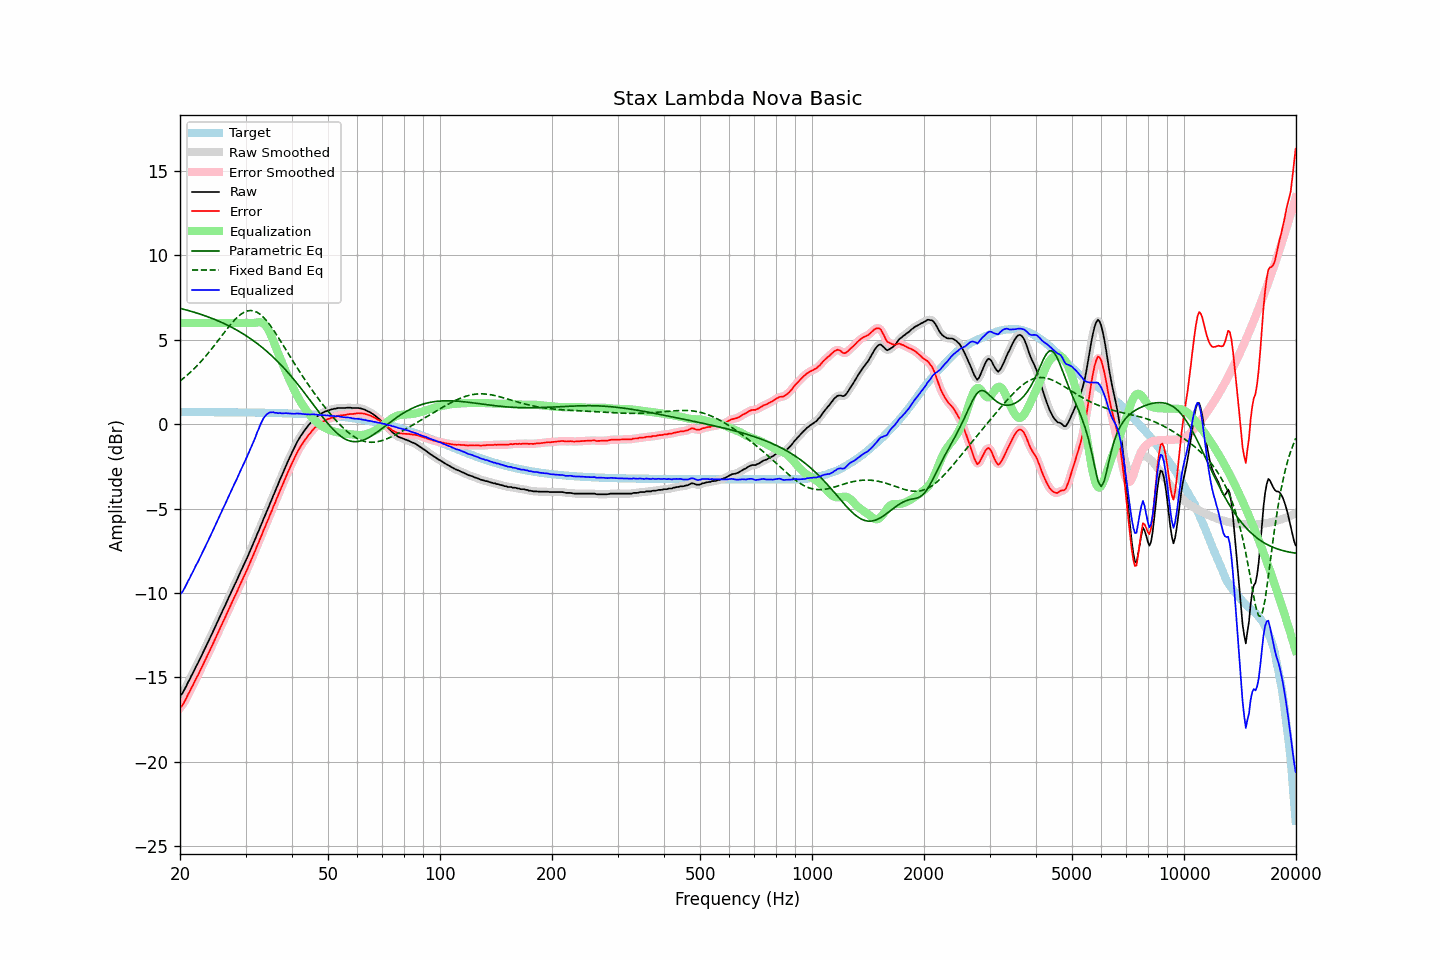

Values plotted in this chart, from the file beside it:
frequency, raw, error, smoothed, error_smoothed, equalization, parametric_eq, fixed_band_eq, equalized_raw, equalized_smoothed, target
20.00, -16.07, -16.79, -16.09, -16.81, 6.00, 6.86, 2.56, -10.07, -10.09, 0.72
20.20, -16.00, -16.72, -15.98, -16.70, 6.00, 6.84, 2.63, -10.00, -9.98, 0.72
20.40, -15.86, -16.58, -15.84, -16.56, 6.00, 6.81, 2.71, -9.86, -9.84, 0.72
20.61, -15.68, -16.40, -15.69, -16.41, 6.00, 6.79, 2.79, -9.68, -9.69, 0.72
20.81, -15.50, -16.22, -15.50, -16.22, 6.00, 6.76, 2.87, -9.50, -9.50, 0.72
21.02, -15.29, -16.01, -15.30, -16.02, 6.00, 6.74, 2.95, -9.29, -9.30, 0.72
21.23, -15.13, -15.85, -15.12, -15.84, 6.00, 6.71, 3.04, -9.13, -9.12, 0.72
21.44, -14.92, -15.64, -14.93, -15.65, 6.00, 6.68, 3.13, -8.92, -8.93, 0.72
21.66, -14.75, -15.47, -14.74, -15.46, 6.00, 6.66, 3.22, -8.75, -8.74, 0.72
21.87, -14.56, -15.28, -14.55, -15.27, 6.00, 6.63, 3.31, -8.56, -8.55, 0.72
22.09, -14.35, -15.07, -14.37, -15.09, 6.00, 6.60, 3.41, -8.35, -8.37, 0.72
22.31, -14.19, -14.90, -14.17, -14.89, 6.00, 6.57, 3.50, -8.19, -8.17, 0.72
22.54, -13.98, -14.70, -13.98, -14.69, 6.00, 6.54, 3.60, -7.98, -7.98, 0.72
22.76, -13.77, -14.49, -13.79, -14.50, 6.00, 6.51, 3.71, -7.77, -7.79, 0.72
22.99, -13.59, -14.31, -13.59, -14.30, 6.00, 6.47, 3.81, -7.59, -7.59, 0.72
23.22, -13.40, -14.12, -13.39, -14.11, 6.00, 6.44, 3.92, -7.40, -7.39, 0.72
23.45, -13.20, -13.91, -13.20, -13.91, 6.00, 6.41, 4.03, -7.20, -7.20, 0.71
23.69, -12.99, -13.71, -13.00, -13.71, 6.00, 6.37, 4.15, -6.99, -7.00, 0.71
23.92, -12.80, -13.51, -12.80, -13.51, 6.00, 6.34, 4.26, -6.80, -6.80, 0.71
24.16, -12.60, -13.31, -12.60, -13.31, 6.00, 6.30, 4.38, -6.60, -6.60, 0.71
24.40, -12.40, -13.11, -12.40, -13.11, 6.00, 6.26, 4.50, -6.40, -6.40, 0.71
24.65, -12.19, -12.90, -12.19, -12.90, 6.00, 6.23, 4.62, -6.19, -6.19, 0.71
24.89, -11.98, -12.69, -11.98, -12.69, 6.00, 6.19, 4.74, -5.98, -5.98, 0.71
25.14, -11.78, -12.49, -11.77, -12.48, 6.00, 6.15, 4.87, -5.78, -5.77, 0.71
25.39, -11.57, -12.28, -11.57, -12.28, 6.00, 6.11, 4.99, -5.57, -5.57, 0.71
25.65, -11.36, -12.07, -11.36, -12.07, 6.00, 6.07, 5.12, -5.36, -5.36, 0.71
25.91, -11.16, -11.87, -11.16, -11.87, 6.00, 6.02, 5.24, -5.16, -5.16, 0.71
26.16, -10.95, -11.66, -10.95, -11.66, 6.00, 5.98, 5.37, -4.95, -4.95, 0.71
26.43, -10.75, -11.46, -10.75, -11.46, 6.00, 5.94, 5.49, -4.75, -4.75, 0.71
26.69, -10.54, -11.25, -10.54, -11.25, 6.00, 5.89, 5.61, -4.54, -4.54, 0.71
26.96, -10.33, -11.04, -10.34, -11.04, 6.00, 5.84, 5.73, -4.33, -4.34, 0.71
27.23, -10.13, -10.84, -10.13, -10.83, 6.00, 5.79, 5.85, -4.13, -4.13, 0.71
27.50, -9.92, -10.63, -9.92, -10.62, 6.00, 5.75, 5.96, -3.92, -3.92, 0.70
27.77, -9.71, -10.41, -9.72, -10.42, 6.00, 5.70, 6.07, -3.71, -3.72, 0.70
28.05, -9.51, -10.21, -9.51, -10.22, 6.00, 5.64, 6.18, -3.51, -3.51, 0.70
28.33, -9.32, -10.02, -9.31, -10.01, 6.00, 5.59, 6.27, -3.32, -3.31, 0.70
28.62, -9.10, -9.80, -9.10, -9.80, 6.00, 5.54, 6.37, -3.10, -3.10, 0.70
28.90, -8.89, -9.59, -8.89, -9.59, 6.00, 5.48, 6.45, -2.89, -2.89, 0.70
29.19, -8.68, -9.38, -8.68, -9.38, 6.00, 5.43, 6.52, -2.68, -2.68, 0.70
29.48, -8.48, -9.18, -8.48, -9.17, 6.00, 5.37, 6.58, -2.48, -2.48, 0.70
29.78, -8.27, -8.97, -8.27, -8.97, 6.00, 5.31, 6.64, -2.27, -2.27, 0.70
30.08, -8.06, -8.76, -8.07, -8.76, 6.00, 5.25, 6.68, -2.06, -2.07, 0.69
30.38, -7.86, -8.56, -7.85, -8.55, 6.00, 5.19, 6.71, -1.86, -1.85, 0.69
30.68, -7.63, -8.32, -7.64, -8.33, 6.00, 5.12, 6.73, -1.63, -1.64, 0.69
30.99, -7.41, -8.10, -7.42, -8.11, 6.00, 5.06, 6.74, -1.41, -1.42, 0.69
31.30, -7.20, -7.89, -7.20, -7.89, 6.00, 4.99, 6.73, -1.20, -1.20, 0.69
31.61, -6.97, -7.66, -6.98, -7.66, 6.00, 4.92, 6.71, -0.97, -0.98, 0.69
31.93, -6.76, -7.45, -6.75, -7.44, 6.01, 4.85, 6.67, -0.75, -0.74, 0.69
32.24, -6.51, -7.19, -6.52, -7.21, 6.03, 4.78, 6.63, -0.48, -0.49, 0.69
32.57, -6.31, -7.00, -6.30, -6.98, 6.04, 4.71, 6.57, -0.27, -0.26, 0.68
32.89, -6.06, -6.74, -6.07, -6.75, 6.04, 4.63, 6.50, -0.02, -0.03, 0.68
33.22, -5.85, -6.53, -5.84, -6.52, 6.01, 4.56, 6.41, 0.16, 0.17, 0.68
33.55, -5.60, -6.28, -5.61, -6.29, 5.96, 4.48, 6.33, 0.36, 0.35, 0.68
33.89, -5.39, -6.07, -5.39, -6.06, 5.87, 4.40, 6.22, 0.48, 0.48, 0.68
34.23, -5.15, -5.83, -5.16, -5.83, 5.75, 4.32, 6.11, 0.59, 0.59, 0.67
34.57, -4.94, -5.61, -4.93, -5.61, 5.59, 4.23, 5.99, 0.65, 0.65, 0.67
34.92, -4.69, -5.36, -4.70, -5.37, 5.40, 4.15, 5.87, 0.71, 0.70, 0.67
35.27, -4.48, -5.15, -4.48, -5.14, 5.18, 4.06, 5.74, 0.70, 0.71, 0.67
35.62, -4.23, -4.90, -4.24, -4.91, 4.95, 3.97, 5.60, 0.72, 0.71, 0.67
35.97, -4.03, -4.69, -4.02, -4.68, 4.70, 3.88, 5.46, 0.67, 0.68, 0.66
... 635 more rows
